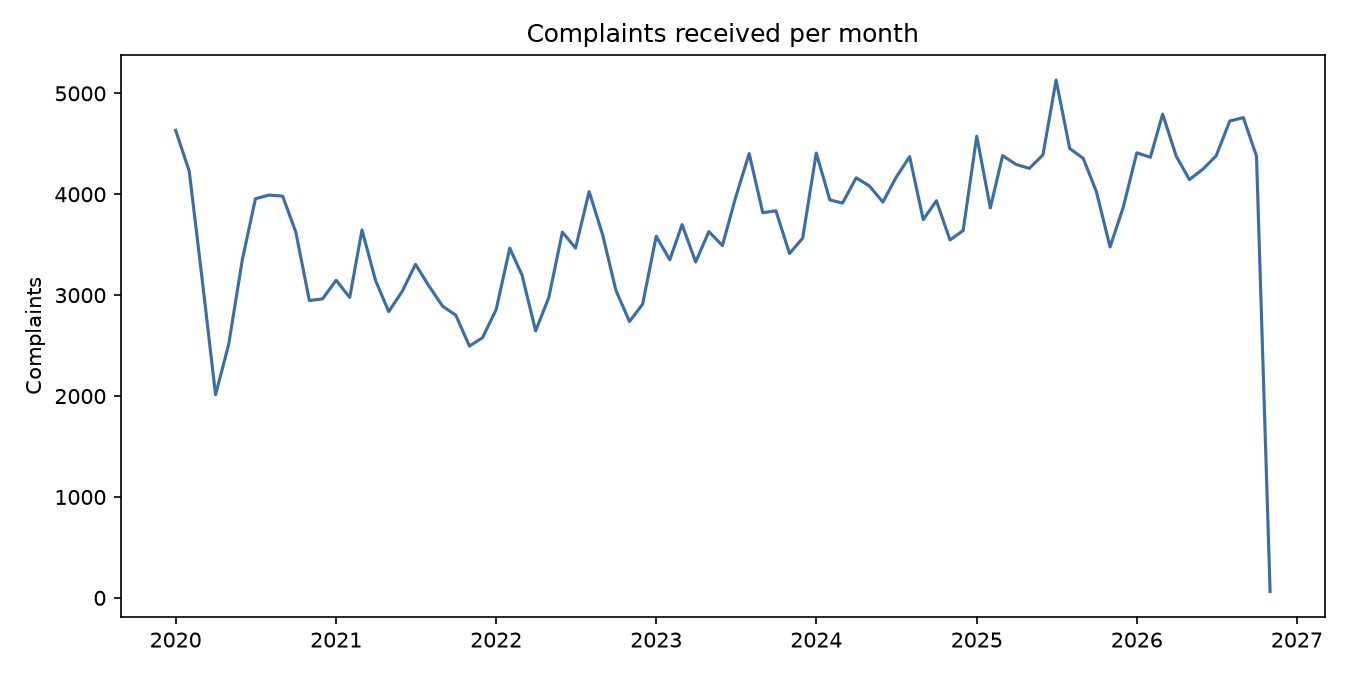

The table this chart was drawn from, first rows:
month, complaints
2020-01, 4634
2020-02, 4228
2020-03, 3176
2020-04, 2013
2020-05, 2513
2020-06, 3350
2020-07, 3956
2020-08, 3992
2020-09, 3982
2020-10, 3626
2020-11, 2947
2020-12, 2963
2021-01, 3148
2021-02, 2978
2021-03, 3646
2021-04, 3145
2021-05, 2837
2021-06, 3040
2021-07, 3306
2021-08, 3089
2021-09, 2890
2021-10, 2801
2021-11, 2496
2021-12, 2579
2022-01, 2858
2022-02, 3466
2022-03, 3199
2022-04, 2646
2022-05, 2977
2022-06, 3625
2022-07, 3467
2022-08, 4027
2022-09, 3596
2022-10, 3049
2022-11, 2739
2022-12, 2911
2023-01, 3584
2023-02, 3350
2023-03, 3700
2023-04, 3329
2023-05, 3630
2023-06, 3492
2023-07, 3968
2023-08, 4403
2023-09, 3818
2023-10, 3836
2023-11, 3413
2023-12, 3565
2024-01, 4409
2024-02, 3944
2024-03, 3913
2024-04, 4163
2024-05, 4083
2024-06, 3923
2024-07, 4167
2024-08, 4373
2024-09, 3749
2024-10, 3936
2024-11, 3547
2024-12, 3641
... 23 more rows
